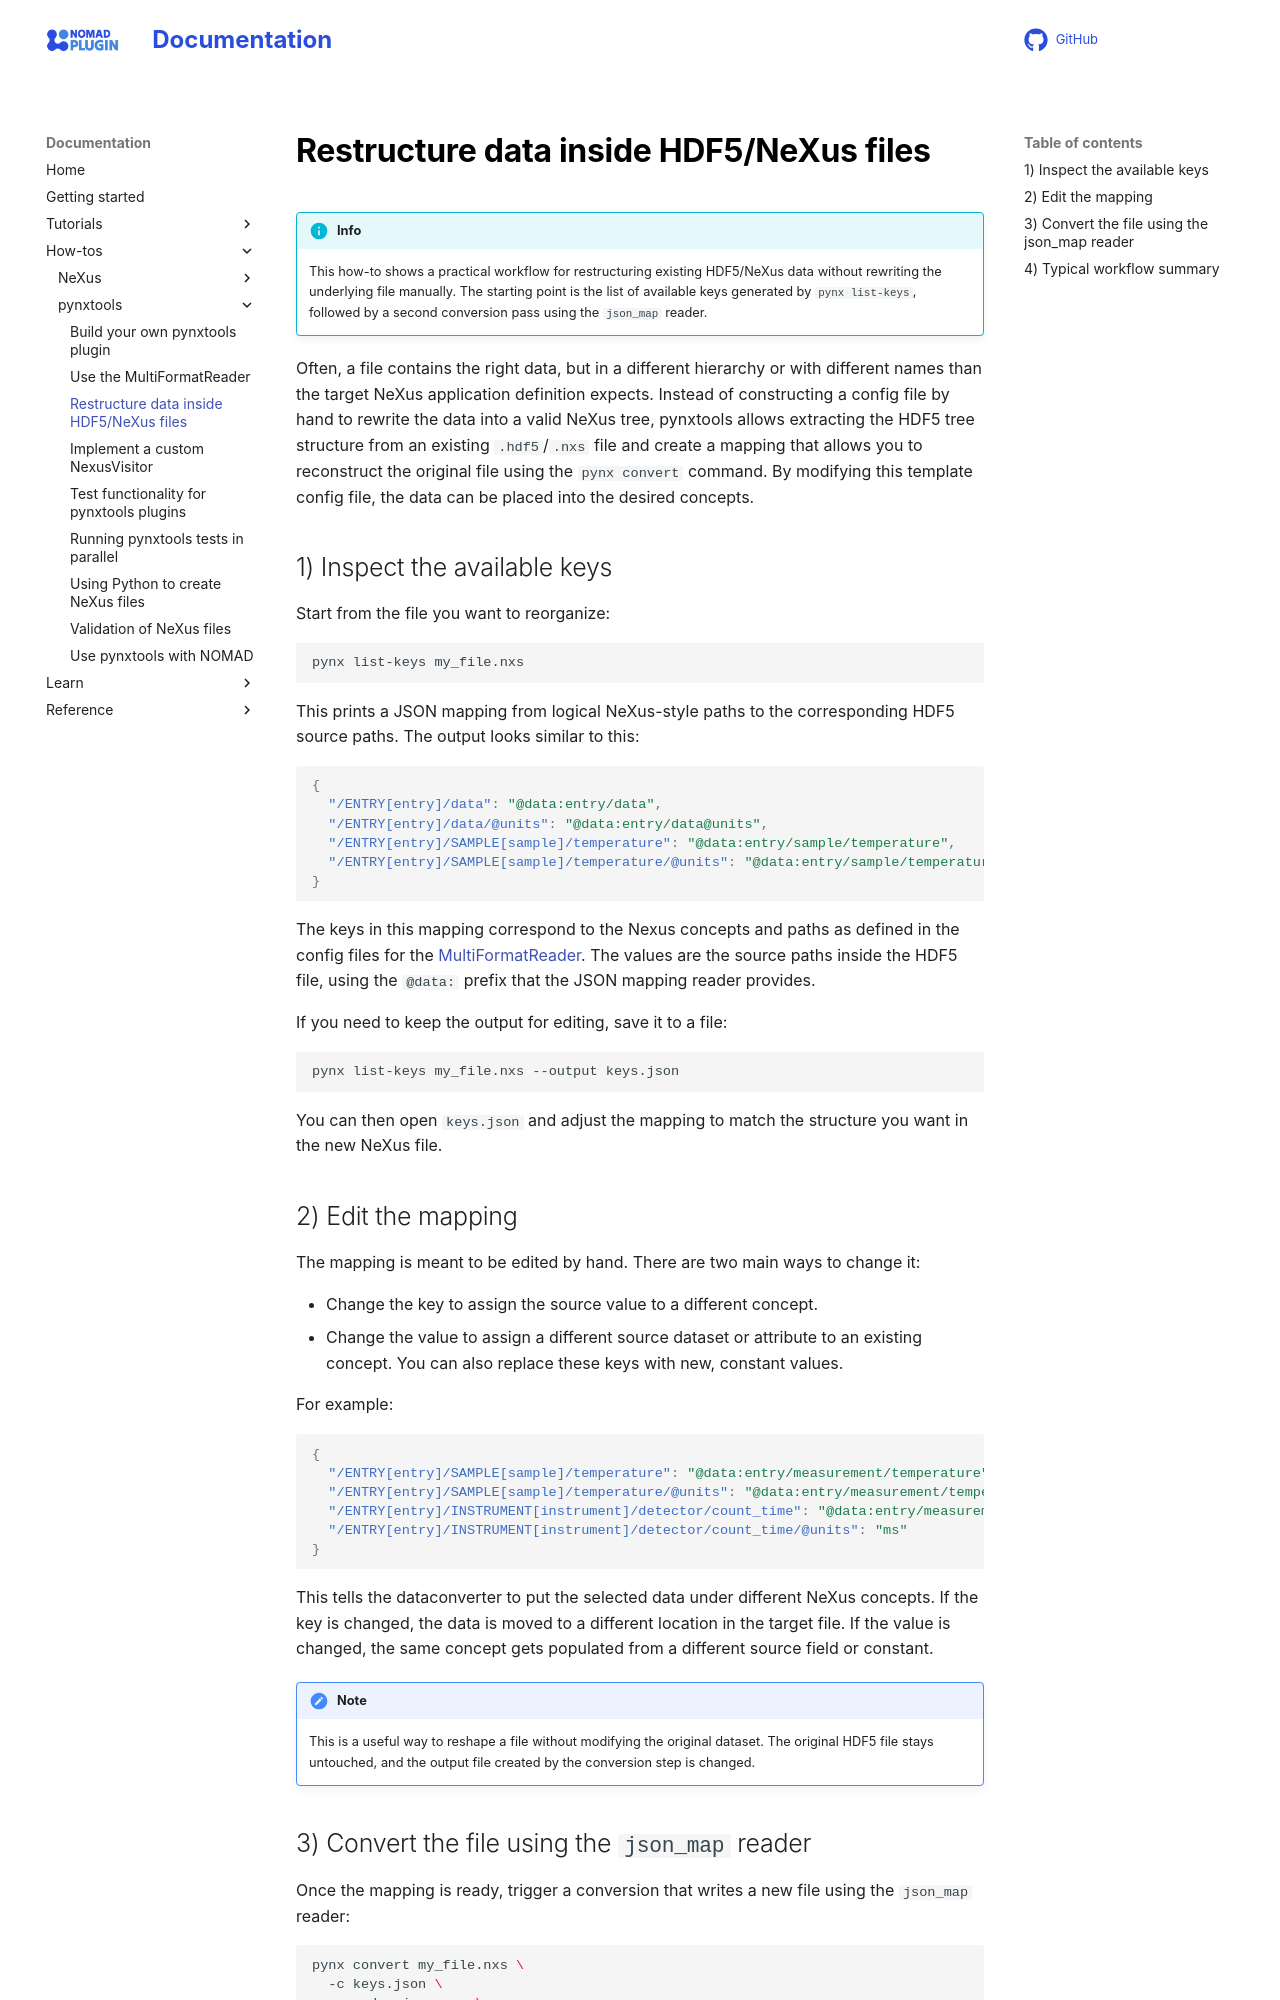

repository: FAIRmat-NFDI/pynxtools · page: how-tos/pynxtools/restructure-data-inside-hdf5-nexus-files.html · generator: mkdocs

# Restructure data inside HDF5/NeXus files

!!! info
    This how-to shows a practical workflow for restructuring existing HDF5/NeXus data without rewriting the underlying file manually. The starting point is the list of available keys generated by `pynx list-keys`, followed by a second conversion pass using the `json_map` reader.

Often, a file contains the right data, but in a different hierarchy or with different names than the target NeXus application definition expects. Instead of constructing a config file by hand to rewrite the data into a valid NeXus tree, pynxtools allows extracting the HDF5 tree structure from an existing `.hdf5`/`.nxs` file and create a mapping that allows you to reconstruct the original file using the `pynx convert` command. By modifying this template config file, the data can be placed into the desired concepts.

## 1) Inspect the available keys

Start from the file you want to reorganize:

```bash
pynx list-keys my_file.nxs
```

This prints a JSON mapping from logical NeXus-style paths to the corresponding HDF5 source paths. The output looks similar to this:

```json
{
  "/ENTRY[entry]/data": "@data:entry/data",
  "/ENTRY[entry]/data/@units": "@data:entry/data@units",
  "/ENTRY[entry]/SAMPLE[sample]/temperature": "@data:entry/sample/temperature",
  "/ENTRY[entry]/SAMPLE[sample]/temperature/@units": "@data:entry/sample/temperature@units"
}
```

The keys in this mapping correspond to the Nexus concepts and paths as defined in the config files for the [MultiFormatReader](../../learn/pynxtools/multi-format-reader.md). The values are the source paths inside the HDF5 file, using the `@data:` prefix that the JSON mapping reader provides.

If you need to keep the output for editing, save it to a file:

```bash
pynx list-keys my_file.nxs --output keys.json
```

You can then open `keys.json` and adjust the mapping to match the structure you want in the new NeXus file.

## 2) Edit the mapping

The mapping is meant to be edited by hand. There are two main ways to change it:

- Change the key to assign the source value to a different concept.
- Change the value to assign a different source dataset or attribute to an existing concept. You can also replace these keys with new, constant values.

For example:

```json
{
  "/ENTRY[entry]/SAMPLE[sample]/temperature": "@data:entry/measurement/temperature",
  "/ENTRY[entry]/SAMPLE[sample]/temperature/@units": "@data:entry/measurement/temperature/@units",
  "/ENTRY[entry]/INSTRUMENT[instrument]/detector/count_time": "@data:entry/measurement/count_time",
  "/ENTRY[entry]/INSTRUMENT[instrument]/detector/count_time/@units": "ms"
}
```

This tells the dataconverter to put the selected data under different NeXus concepts. If the key is changed, the data is moved to a different location in the target file. If the value is changed, the same concept gets populated from a different source field or constant.

!!! note
    This is a useful way to reshape a file without modifying the original dataset. The original HDF5 file stays untouched, and the output file created by the conversion step is changed.
